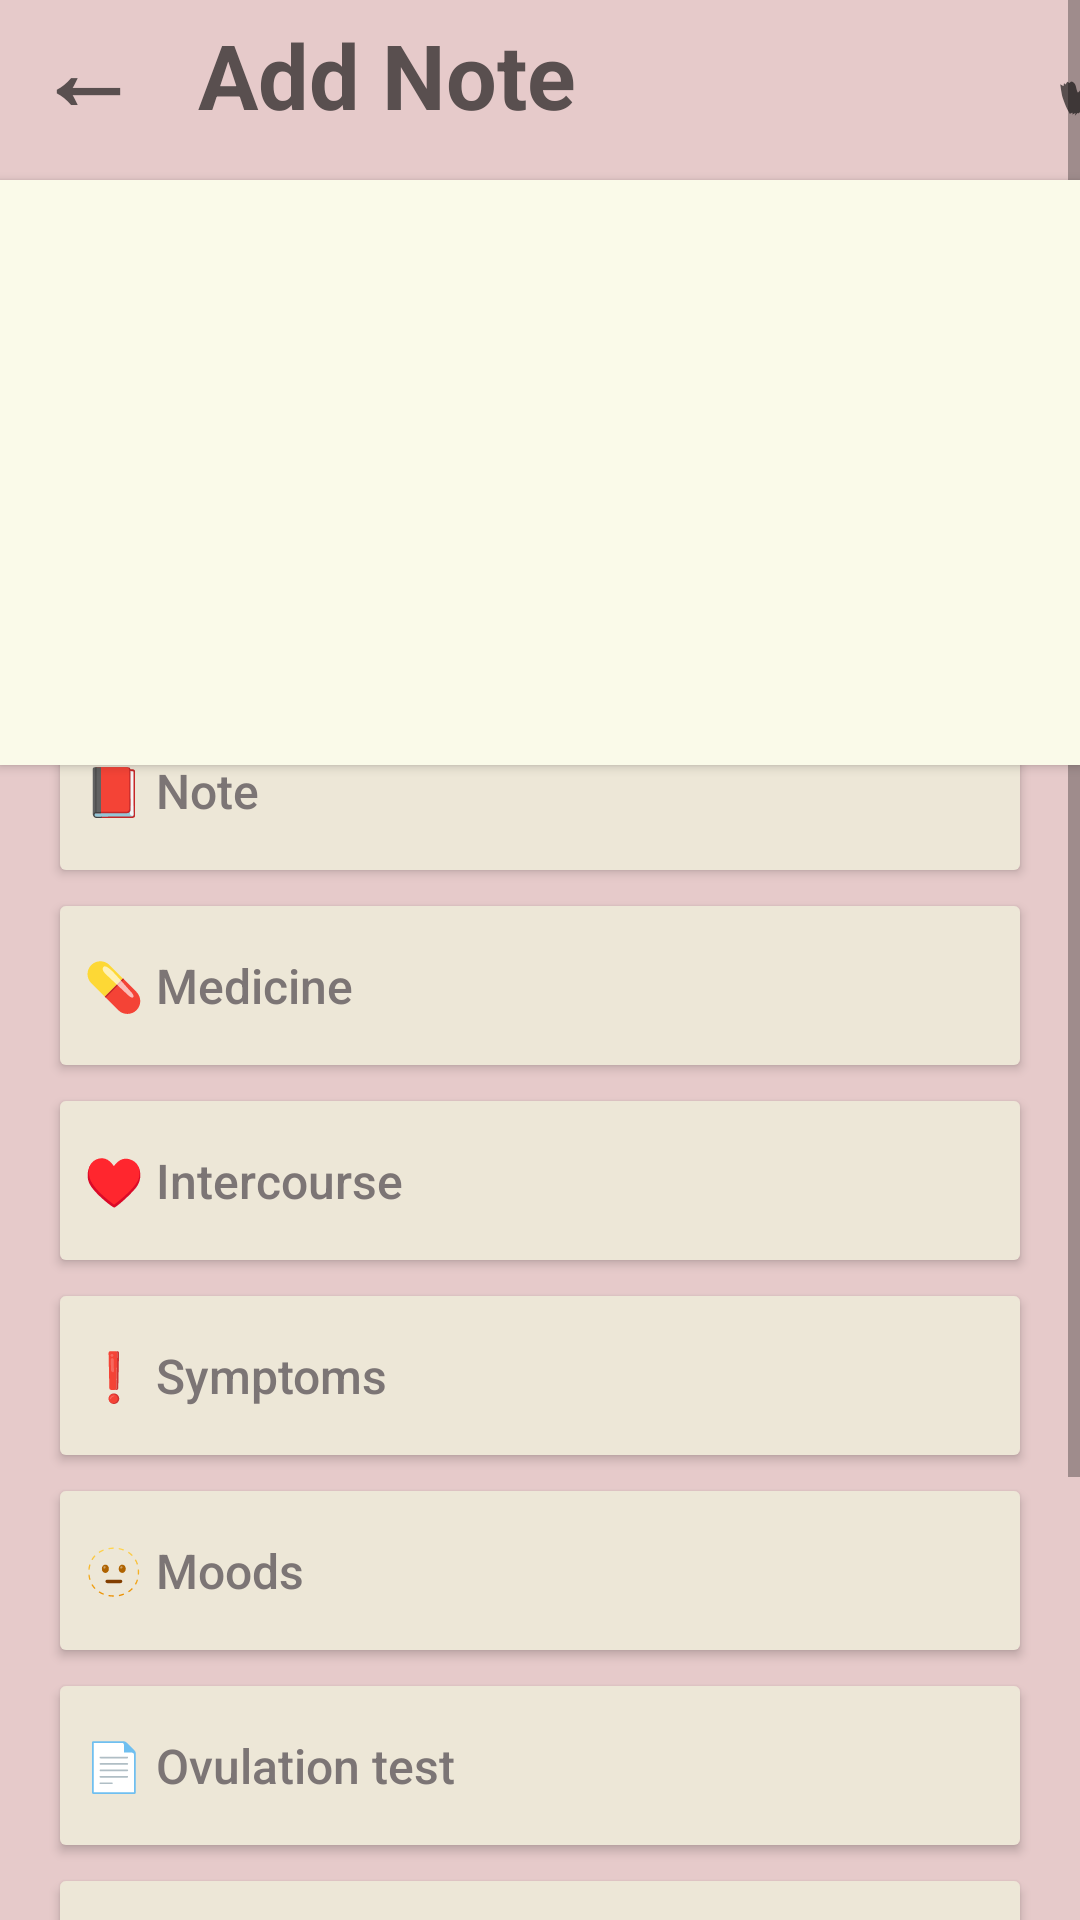

Android layout source for this screen:
<!-- AndroidManifest.xml: application theme Theme.AppCompat.DayNight.NoActionBar -->
<!-- res/layout/noteadd_specific.xml -->
<androidx.constraintlayout.widget.ConstraintLayout xmlns:android="http://schemas.android.com/apk/res/android"
    xmlns:app="http://schemas.android.com/apk/res-auto"
    xmlns:tools="http://schemas.android.com/tools"
    android:layout_width="match_parent"
    android:layout_height="match_parent"
    android:background="@color/primary_color">

    <LinearLayout
        android:id="@+id/linearLayout"
        android:layout_width="match_parent"
        android:layout_height="wrap_content"
        android:gravity="start"
        android:orientation="horizontal"
        app:layout_constraintEnd_toEndOf="parent"
        app:layout_constraintStart_toStartOf="parent"
        app:layout_constraintTop_toTopOf="parent">




        <TextView
            android:id="@+id/noteTopic3"
            android:layout_width="wrap_content"
            android:layout_height="wrap_content"
            android:layout_marginStart="12dp"
            android:layout_marginEnd="8dp"
            android:text="@string/back_button"
            android:textColor="#594F4F"
            android:textSize="34sp"
            android:textStyle="bold"
            android:clickable="true"
            android:focusable="true" />


        <TextView
            android:id="@+id/noteTopic"
            android:layout_width="wrap_content"
            android:layout_height="wrap_content"
            android:layout_marginStart="12dp"
            android:text="@string/noteTopic"
            android:textColor="#594F4F"
            android:textSize="30sp"
            android:textStyle="bold" />

        <TextView
            android:id="@+id/tickMark"
            android:layout_width="wrap_content"
            android:layout_height="wrap_content"
            android:layout_marginStart="160dp"
            android:text="✓"
            android:textColor="#594F4F"
            android:textSize="30sp"
            android:textStyle="bold" />

    </LinearLayout>

    <Button
        android:id="@+id/button"
        android:layout_width="match_parent"
        android:layout_height="195dp"
        android:layout_marginTop="60dp"
        android:background="#FAFAE9"
        android:elevation="8dp"
        app:layout_constraintEnd_toEndOf="parent"
        app:layout_constraintStart_toStartOf="parent"
        app:layout_constraintTop_toTopOf="@+id/scrollView2" />


    <ScrollView
        android:id="@+id/scrollView2"
        android:layout_width="match_parent"
        android:layout_height="match_parent"
        android:fillViewport="true">

        <LinearLayout
            android:layout_width="match_parent"
            android:layout_height="wrap_content"
            android:orientation="vertical"
            android:padding="16dp">


            <Button
                android:id="@+id/note3"
                android:layout_width="match_parent"
                android:layout_height="65dp"
                android:layout_marginTop="150dp"
                android:backgroundTint="#EDE7D7"
                android:text="@string/note3"
                android:textAlignment="textStart"
                android:textAllCaps="false"
                android:textColor="#7C7575"
                android:textSize="16sp" />


            <Button
                android:id="@+id/note4"
                android:layout_width="match_parent"
                android:layout_height="65dp"
                android:backgroundTint="#EDE7D7"
                android:text="@string/note4"
                android:textAlignment="textStart"
                android:textAllCaps="false"
                android:textColor="#7C7575"
                android:textSize="16sp" />

            <Button
                android:id="@+id/note5"
                android:layout_width="match_parent"
                android:layout_height="65dp"
                android:backgroundTint="#EDE7D7"
                android:text="@string/note5"
                android:textAlignment="textStart"
                android:textAllCaps="false"
                android:textColor="#7C7575"
                android:textSize="16sp" />

            <Button
                android:id="@+id/note6"
                android:layout_width="match_parent"
                android:layout_height="65dp"
                android:backgroundTint="#EDE7D7"
                android:text="@string/note6"
                android:textAlignment="textStart"
                android:textAllCaps="false"
                android:textColor="#7C7575"
                android:textSize="16sp" />

            <Button
                android:id="@+id/note7"
                android:layout_width="match_parent"
                android:layout_height="65dp"
                android:backgroundTint="#EDE7D7"
                android:text="@string/note7"
                android:textAlignment="textStart"
                android:textAllCaps="false"
                android:textColor="#7C7575"
                android:textSize="16sp" />

            <Button
                android:id="@+id/note8"
                android:layout_width="match_parent"
                android:layout_height="65dp"
                android:backgroundTint="#EDE7D7"
                android:text="@string/note8"
                android:textAlignment="textStart"
                android:textAllCaps="false"
                android:textColor="#7C7575"
                android:textSize="16sp" />

            <Button
                android:id="@+id/note9"
                android:layout_width="match_parent"
                android:layout_height="65dp"
                android:backgroundTint="#EDE7D7"
                android:text="@string/note9"
                android:textAlignment="textStart"
                android:textAllCaps="false"
                android:textColor="#7C7575"
                android:textSize="16sp" />

            <Button
                android:id="@+id/note10"
                android:layout_width="match_parent"
                android:layout_height="65dp"
                android:backgroundTint="#EDE7D7"
                android:text="@string/note10"
                android:textAlignment="textStart"
                android:textAllCaps="false"
                android:textColor="#7C7575"
                android:textSize="16sp" />

            <Button
                android:id="@+id/note11"
                android:layout_width="match_parent"
                android:layout_height="65dp"
                android:backgroundTint="#EDE7D7"
                android:text="@string/note11"
                android:textAlignment="textStart"
                android:textAllCaps="false"
                android:textColor="#7C7575"
                android:textSize="16sp" />

            <Button
                android:id="@+id/note12"
                android:layout_width="match_parent"
                android:layout_height="65dp"
                android:backgroundTint="#EDE7D7"
                android:text="@string/note12"
                android:textAlignment="textStart"
                android:textAllCaps="false"
                android:textColor="#7C7575"
                android:textSize="16sp" />


        </LinearLayout>
    </ScrollView>

</androidx.constraintlayout.widget.ConstraintLayout>
<!-- resources referenced by this layout -->
<resources>
  <color name="primary_color">#E6CACA</color>
  <string name="back_button">←</string>
  <string name="note10">⚖️    Weight</string>
  <string name="note11">🌡️️    Temperature</string>
  <string name="note12">🥛️    Drink Water</string>
  <string name="note3">🔴     Period Ends Today</string>
  <string name="note4">📕     Note</string>
  <string name="note5">💊     Medicine</string>
  <string name="note6">♥️     Intercourse</string>
  <string name="note7">❗️     Symptoms</string>
  <string name="note8">🫥     Moods</string>
  <string name="note9">📄️     Ovulation test</string>
  <string name="noteTopic">Add Note</string>
</resources>
